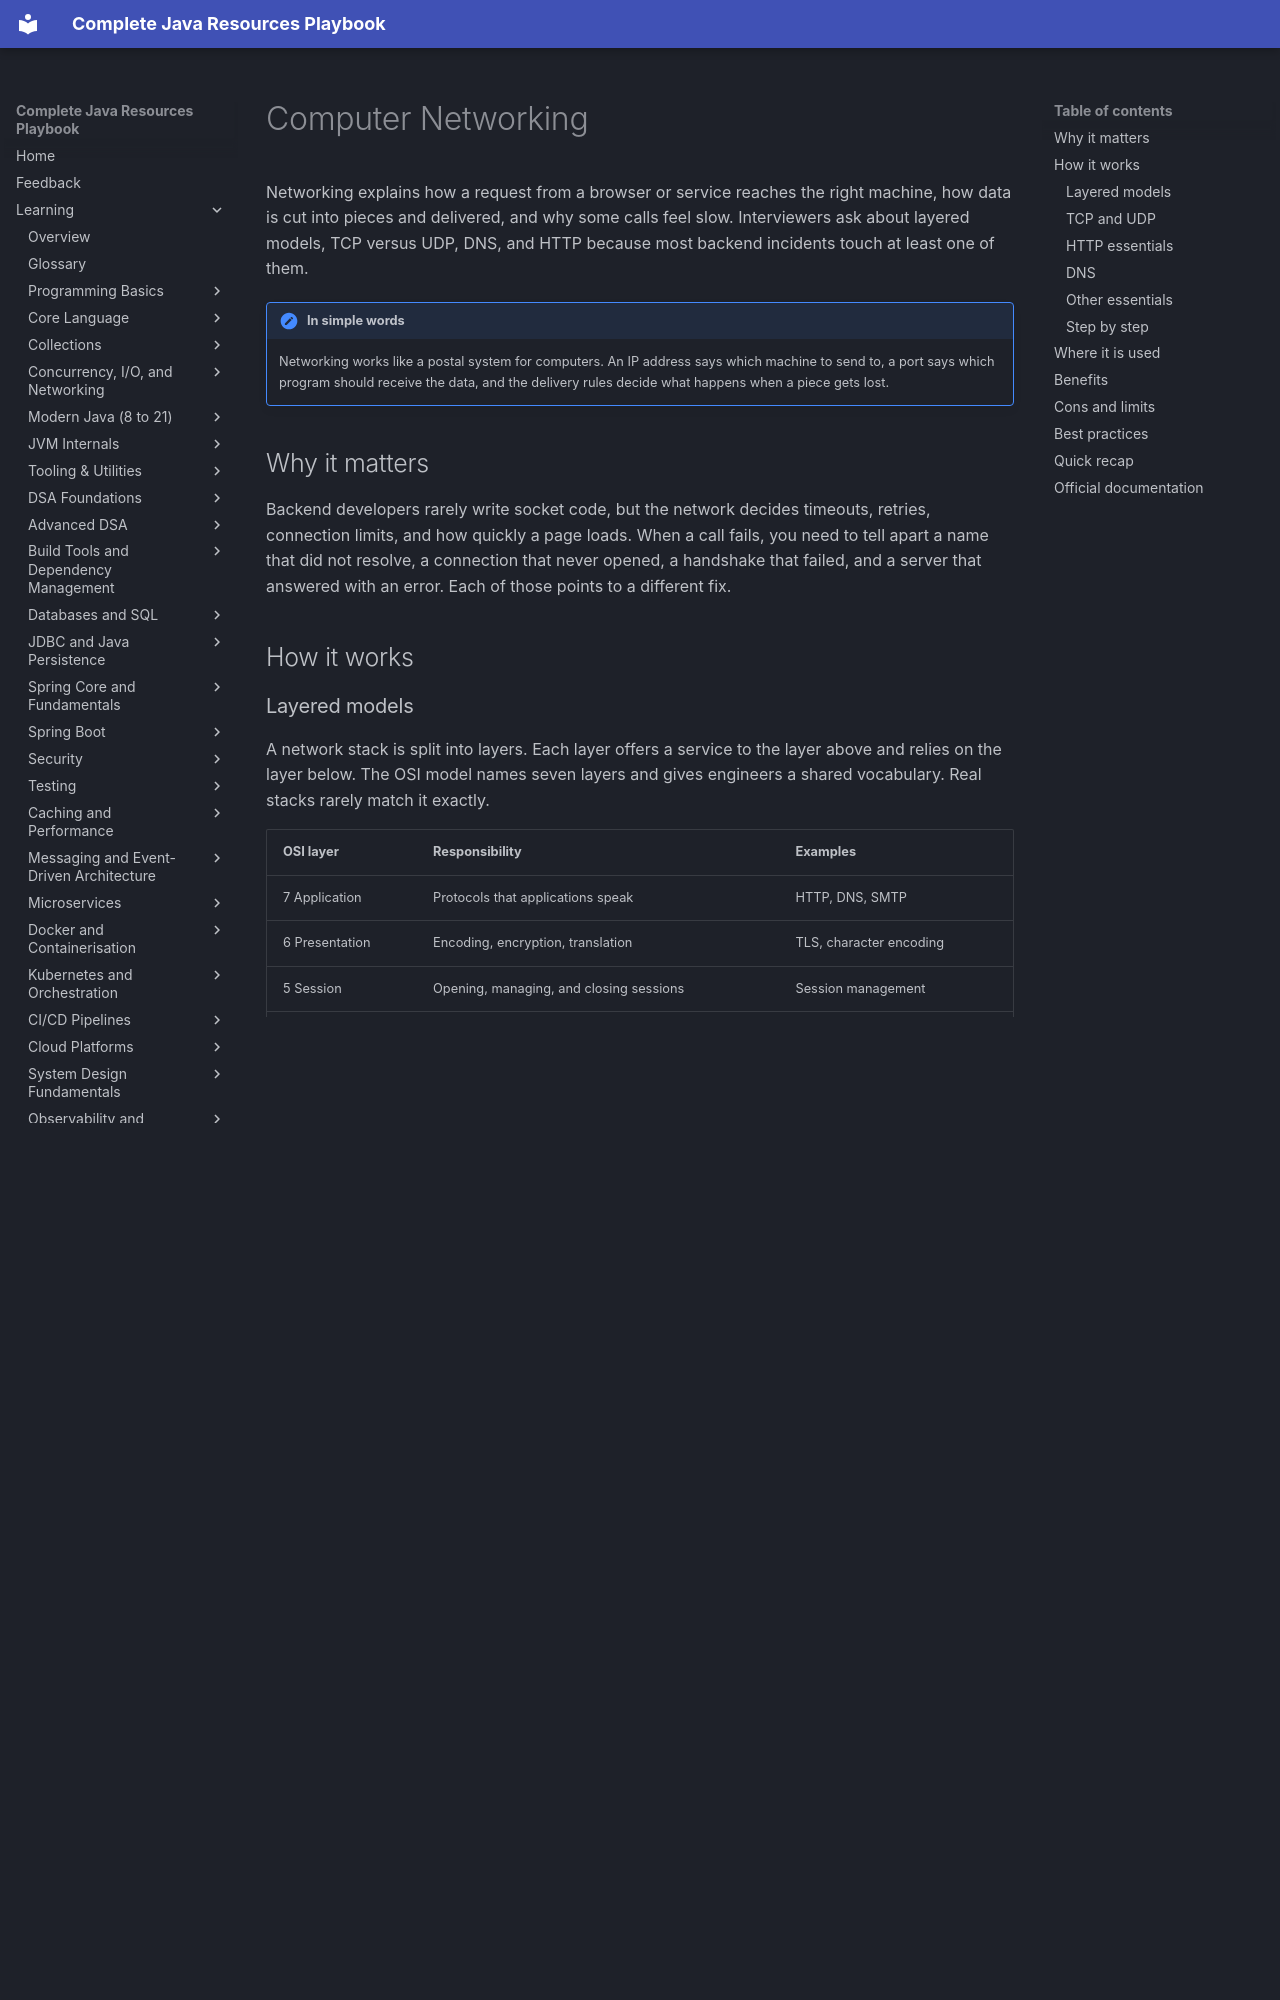

repository: AthiraMohan14/Complete-Java-Resource-PlayBook · page: learning/foundations/computer-networking/index.html · generator: mkdocs

# Computer Networking

Networking explains how a request from a browser or service reaches the right machine, how data is cut into pieces and delivered, and why some calls feel slow. Interviewers ask about layered models, TCP versus UDP, DNS, and HTTP because most backend incidents touch at least one of them.

!!! note "In simple words"
    Networking works like a postal system for computers. An IP address says which machine to send to, a port says which program should receive the data, and the delivery rules decide what happens when a piece gets lost.

## Why it matters

Backend developers rarely write socket code, but the network decides timeouts, retries, connection limits, and how quickly a page loads. When a call fails, you need to tell apart a name that did not resolve, a connection that never opened, a handshake that failed, and a server that answered with an error. Each of those points to a different fix.

## How it works

### Layered models

A network stack is split into layers. Each layer offers a service to the layer above and relies on the layer below. The OSI model names seven layers and gives engineers a shared vocabulary. Real stacks rarely match it exactly.

| OSI layer | Responsibility | Examples |
|-----------|----------------|----------|
| 7 Application | Protocols that applications speak | HTTP, DNS, SMTP |
| 6 Presentation | Encoding, encryption, translation | TLS, character encoding |
| 5 Session | Opening, managing, and closing sessions | Session management |
| 4 Transport | End-to-end delivery between processes | TCP, UDP |
| 3 Network | Addressing and routing between networks | IP |
| 2 Data link | Node-to-node frames on one local link | Ethernet, MAC addresses |
| 1 Physical | Bits on the medium | Cables, radio signals |

In practice the TCP/IP model is used. It has four layers: Application, Transport, Internet, and Link. Presentation and session concerns are handled by the application itself or by TLS.

### TCP and UDP

Both are transport protocols. They let programs address each other by port number.

**TCP** is connection-oriented. Before application data flows, the client and server complete a three-way handshake: the client sends SYN, the server answers SYN-ACK, and the client confirms with ACK. After that TCP delivers bytes in order, retransmits lost segments, and adjusts its sending rate for flow control and congestion. It suits web traffic, API calls, and database connections.

**UDP** is connectionless and best-effort. There is no handshake, no retransmission, and no ordering guarantee. Its low overhead suits DNS lookups, video calls, live audio, and games, where a late packet is worse than a lost one.

```mermaid
sequenceDiagram
    participant C as Client
    participant S as Server
    C->>S: SYN
    S->>C: SYN-ACK
    C->>S: ACK
    C->>S: Request data
    S->>C: Response data
```
